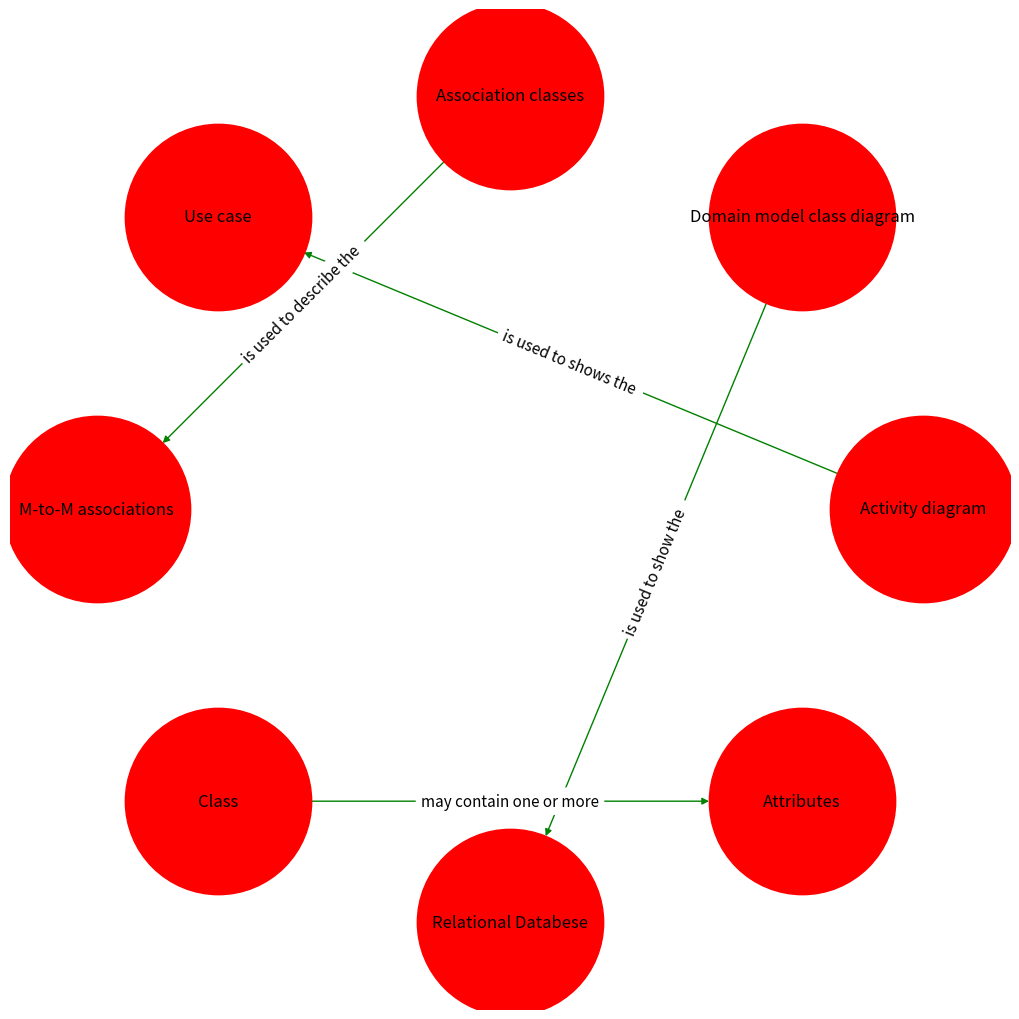

The matplotlib source for this figure:
# -*- coding: utf-8 -*-
"""Reflection1_Eric.A

Automatically generated by Colaboratory.

Original file is located at
    https://colab.research.google.com/drive/1CU0K-ZjBmBU9gKK-llC679CjaZinWuja
"""

# network is the python package that helps us create directed or undirected maps
import networkx as nx

#matplotlib is used for drawing
import matplotlib.pyplot as plt

#creat a directed graph -because direction of links matters
CM=nx.DiGraph()

# adding nodes here, separated by commas
CM.add_nodes_from(['Activity diagram','Domain model class diagram', 'Association classes',
                   'Use case', 'M-to-M associations','Class','Relational Databese','Attributes'])

CM.add_edges_from([('Association classes', 'M-to-M associations')], label='is used to describe the ')
CM.add_edges_from([('Activity diagram','Use case')], label='is used to shows the ')
CM.add_edges_from([('Domain model class diagram','Relational Databese')], label='is used to show the ')
CM.add_edges_from([('Class', 'Attributes')], label='may contain one or more')
edgeLabels=nx.get_edge_attributes(CM, 'label')


#----------------------------------------------------------------------------------
#drawing the nodes and edges
plt.figure(1, figsize=(10,10))
pos=nx.circular_layout(CM)
nx.draw(CM, pos, arrows=True, node_size=18000, node_color='red', 
        with_labels=True, edge_color='green')
nx.draw_networkx_edge_labels(CM, pos,edge_labels=edgeLabels, 
                             label_pos=0.5, font_size=11)
plt.show()

"""# New Section

# New Section
"""
